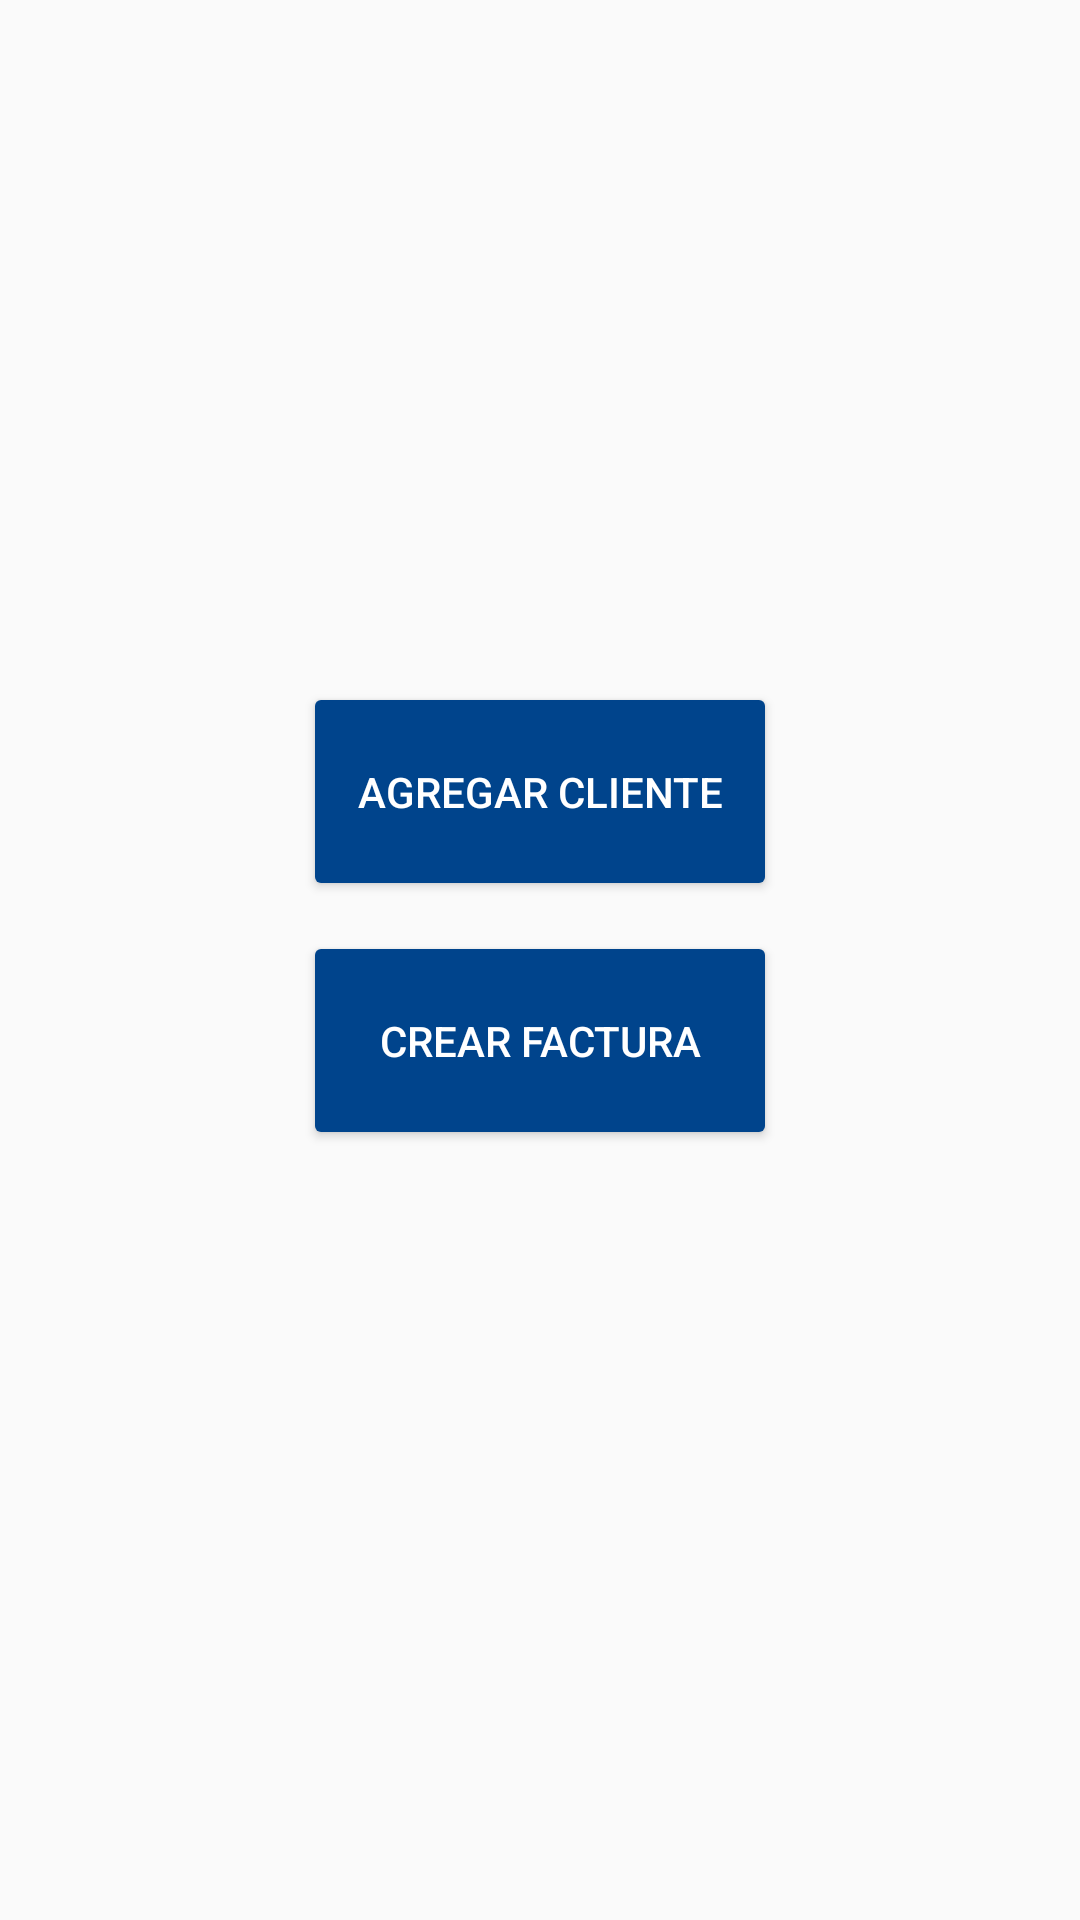

Here is an Android app screen rendered from its layout file. Give the layout XML and the strings, colors and styles it references.
<!-- AndroidManifest.xml: application theme AppTheme -->
<!-- res/layout/activity_main.xml -->
<?xml version="1.0" encoding="utf-8"?>
<LinearLayout xmlns:android="http://schemas.android.com/apk/res/android"
    xmlns:tools="http://schemas.android.com/tools"
    android:layout_width="match_parent"
    android:layout_height="match_parent"
    android:gravity="center"
    android:orientation="vertical"
    tools:context=".MainActivity">

    <Button
        android:id="@+id/btnAddCliente"
        android:layout_width="158dp"
        android:layout_height="73dp"
        android:layout_marginBottom="5dp"
        android:text="@string/addCliente"
        android:theme="@style/ButtonColor" />

    <Button
        android:id="@+id/btnCreateFactura"
        android:layout_width="158dp"
        android:layout_height="73dp"
        android:layout_marginTop="5dp"
        android:layout_marginBottom="10dp"
        android:text="@string/btnAddFactura"
        android:theme="@style/ButtonColor" />

    <TextView
        android:id="@+id/txtMsj"
        android:layout_width="wrap_content"
        android:layout_height="wrap_content"
        android:layout_weight="0" />

</LinearLayout>
<!-- resources referenced by this layout -->
<resources>
  <string name="addCliente">Agregar cliente</string>
  <string name="btnAddFactura">Crear Factura</string>
  <style name="ButtonColor" parent="@android:style/Widget.Button">
          <item name="android:textColor">#ffffff</item>
      </style>
  <style name="AppTheme" parent="Theme.AppCompat.Light.DarkActionBar">
          
          <item name="colorPrimary">@color/colorPrimary</item>
          <item name="colorPrimaryDark">@color/colorPrimaryDark</item>
          <item name="colorAccent">@color/colorAccent</item>
          <item name="windowActionBar">false</item>
          <item name="windowNoTitle">true</item>
          <item name="android:windowFullscreen">true</item>
          <item name="android:textColor">#00448c</item>
  
          <item name="colorControlNormal">#00448c</item>
          <item name="colorControlActivated">#002b59</item>
          <item name="colorControlHighlight">#002b59</item>
  
          <item name="android:textColorPrimary">#00448c</item>
          <item name="colorButtonNormal">#00448c</item>
      </style>
  <!-- not gathered from this repository: default colours our renderer supplied (Android Studio template values) -->
  <color name="colorPrimary">#FF6200EE</color>
  <color name="colorPrimaryDark">#FF3700B3</color>
  <color name="colorAccent">#FF03DAC5</color>
</resources>
